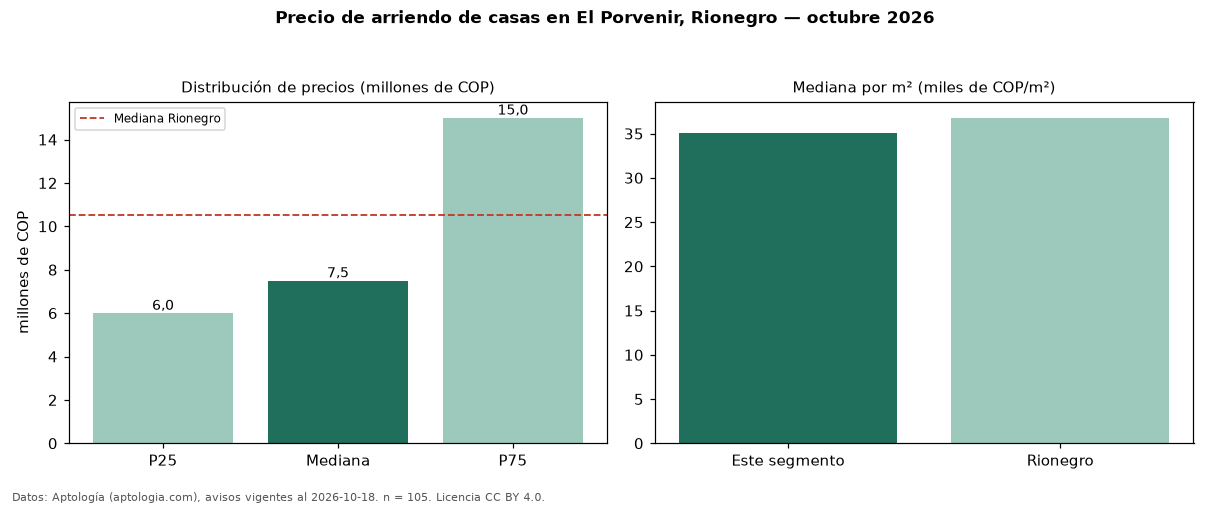

The data file committed next to this chart (first rows):
seccion, metrica, valor, moneda, n
precio, p25, 6000000, COP, 105
precio, mediana, 7500000, COP, 105
precio, p75, 15000000, COP, 105
precio, minimo, 1700000, COP, 105
precio, maximo, 29000000, COP, 105
m2, mediana_precio_m2, 35068, COP, 102
m2, area_mediana_m2, 250.0, m2, 102
banos, mediana_banos, 4.0, , 
parqueadero, pct_con_parqueadero, 99.0, %, 97
estrato, estrato_mas_frecuente, 5, , 101
habitaciones, 3+, 7800000, COP, 101
ciudad, mediana_ciudad_referencia, 10500000, COP, 
ciudad, mediana_m2_ciudad, 36784, COP, 
fuente, fecha_datos, 2026-10-18, , 
fuente, atribucion, https://www.aptologia.com/casas-en-arrie…, , 
fuente, licencia, CC BY 4.0, , 
